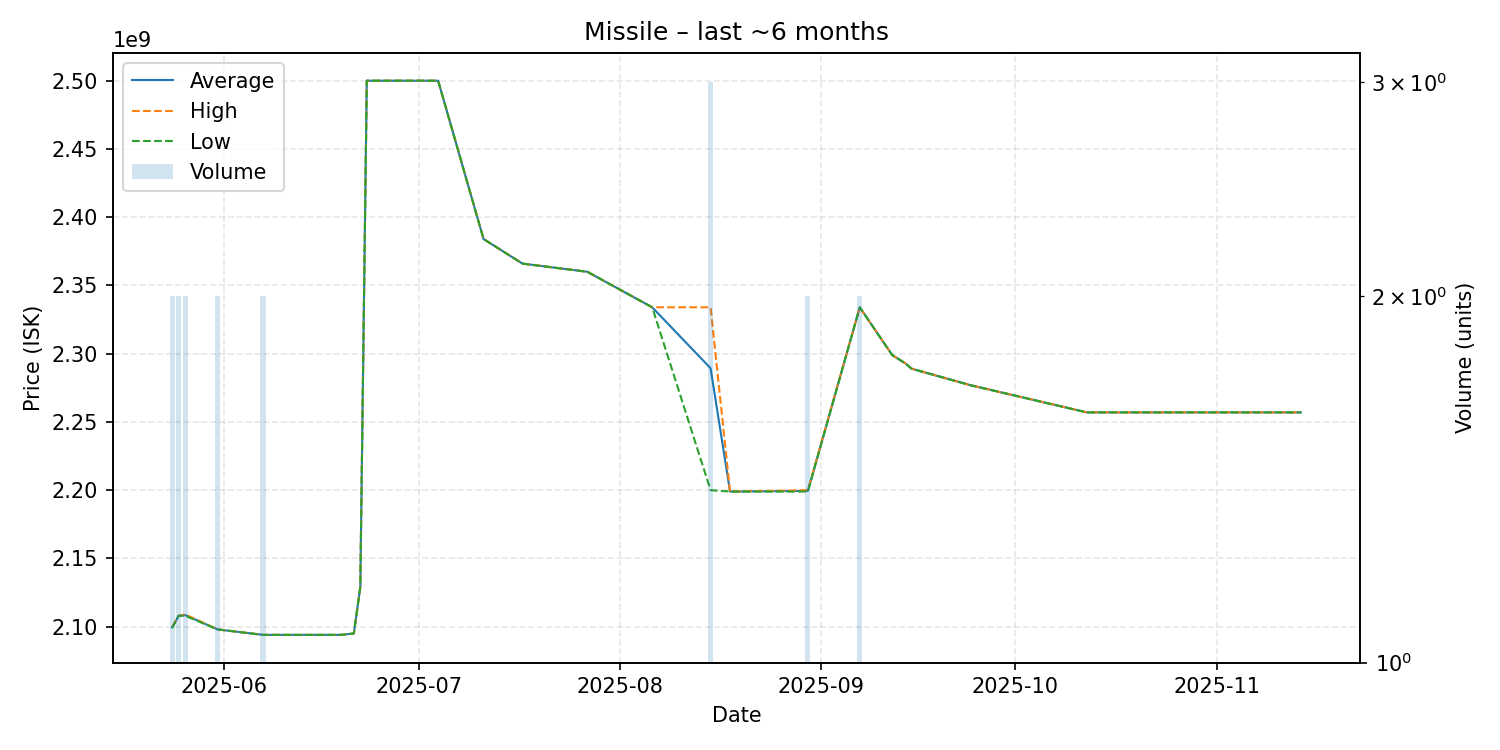

Data behind this chart, as committed beside it:
date, average, highest, lowest, order_count, volume
2025-05-24, 2099500000, 2100000000, 2099000000, 2, 2
2025-05-25, 2108000000, 2108000000, 2108000000, 2, 2
2025-05-26, 2108500000, 2109000000, 2108000000, 2, 2
2025-05-31, 2098000000, 2098000000, 2098000000, 2, 2
2025-06-07, 2094000000, 2094000000, 2094000000, 2, 2
2025-06-08, 2094000000, 2094000000, 2094000000, 1, 1
2025-06-11, 2094000000, 2094000000, 2094000000, 1, 1
2025-06-19, 2094000000, 2094000000, 2094000000, 1, 1
2025-06-21, 2095000000, 2095000000, 2095000000, 1, 1
2025-06-22, 2129000000, 2129000000, 2129000000, 1, 1
2025-06-23, 2500000000, 2500000000, 2500000000, 1, 1
2025-07-04, 2500000000, 2500000000, 2500000000, 1, 1
2025-07-11, 2384000000, 2384000000, 2384000000, 1, 1
2025-07-17, 2366000000, 2366000000, 2366000000, 1, 1
2025-07-27, 2360000000, 2360000000, 2360000000, 1, 1
2025-08-06, 2334000000, 2334000000, 2334000000, 1, 1
2025-08-15, 2289333333, 2334000000, 2200000000, 3, 3
2025-08-18, 2199000000, 2199000000, 2199000000, 1, 1
2025-08-30, 2199500000, 2200000000, 2199000000, 2, 2
2025-09-07, 2334000000, 2334000000, 2334000000, 2, 2
2025-09-12, 2299000000, 2299000000, 2299000000, 1, 1
2025-09-14, 2293000000, 2293000000, 2293000000, 1, 1
2025-09-15, 2289000000, 2289000000, 2289000000, 1, 1
2025-09-24, 2277000000, 2277000000, 2277000000, 1, 1
2025-10-12, 2257000000, 2257000000, 2257000000, 1, 1
2025-10-17, 2257000000, 2257000000, 2257000000, 1, 1
2025-10-19, 2257000000, 2257000000, 2257000000, 1, 1
2025-10-22, 2257000000, 2257000000, 2257000000, 1, 1
2025-11-01, 2257000000, 2257000000, 2257000000, 1, 1
2025-11-03, 2257000000, 2257000000, 2257000000, 1, 1
2025-11-07, 2257000000, 2257000000, 2257000000, 1, 1
2025-11-14, 2257000000, 2257000000, 2257000000, 1, 1
